15-way image classification set "dataset_split" from GitHub (Ibad2004/plant_Disease_detection); label vocabulary: pepper bell bacterial spot, pepper bell healthy, potato early blight, potato late blight, potato healthy, tomato bacterial spot, tomato early blight, tomato late blight, tomato leaf mold, tomato septoria leaf spot, tomato two-spotted spider mite, tomato target spot, tomato yellow leaf curl virus, tomato mosaic virus, tomato healthy.

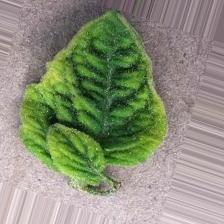
Label: tomato yellow leaf curl virus

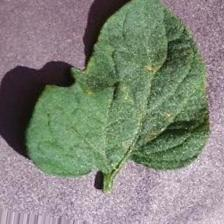
Label: tomato target spot

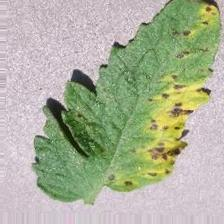
Label: tomato septoria leaf spot

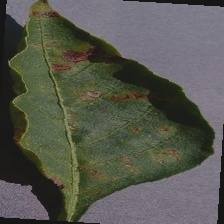
Label: pepper bell bacterial spot

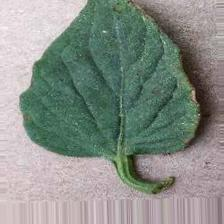
Label: tomato bacterial spot

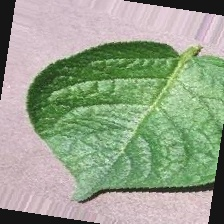
Label: potato healthy
